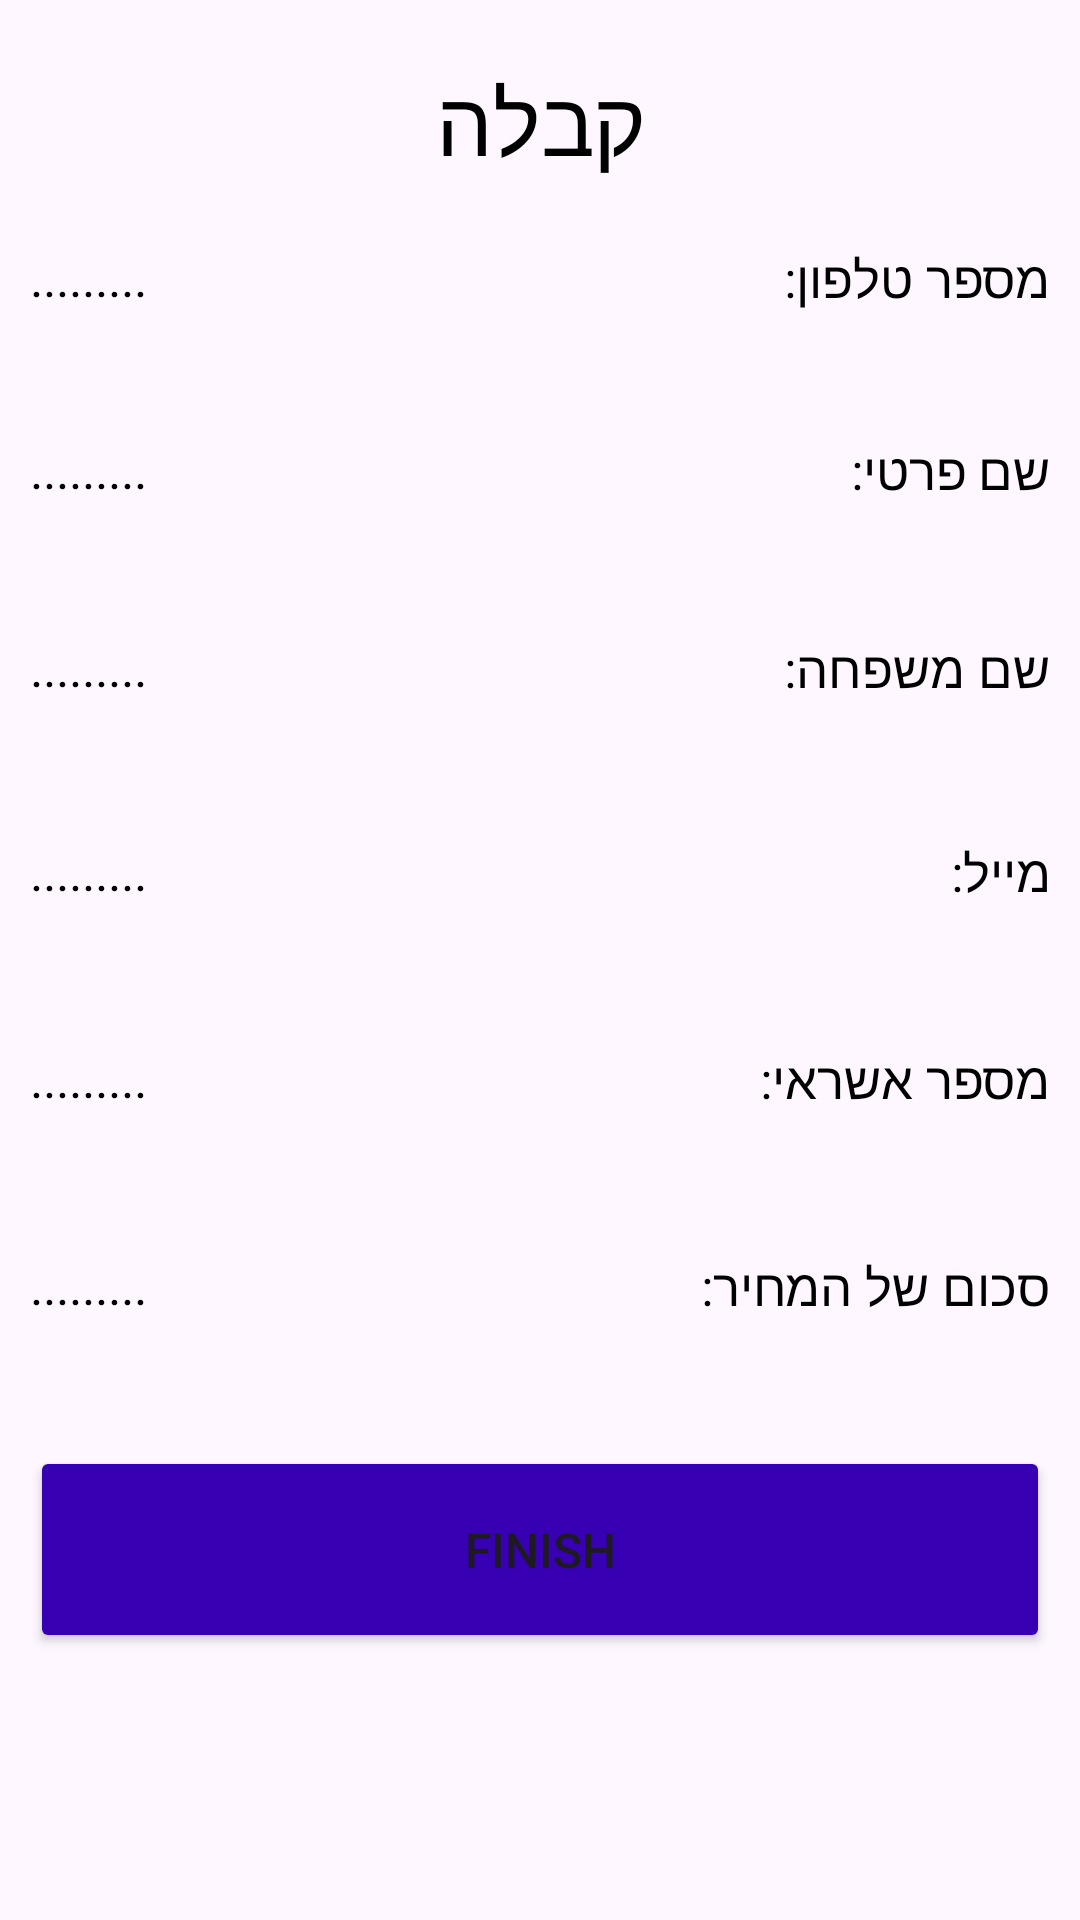

This screen was rendered from an Android layout file. Write that file and the resources it references.
<!-- AndroidManifest.xml: application theme Theme.MyTaxiProject -->
<!-- res/layout/activity_receipt.xml -->
<?xml version="1.0" encoding="utf-8"?>
<LinearLayout xmlns:android="http://schemas.android.com/apk/res/android"
    xmlns:app="http://schemas.android.com/apk/res-auto"
    xmlns:tools="http://schemas.android.com/tools"
    android:layout_width="match_parent"
    android:layout_height="match_parent"
    android:orientation="vertical"
    tools:context=".ReceiptActivity">

    <TextView
        android:layout_width="match_parent"
        android:layout_height="61dp"
        android:layout_marginTop="20sp"
        android:text="קבלה"
        android:textAlignment="center"
        android:textColor="@color/black"
        android:textSize="30sp" />

    <LinearLayout
        android:layout_width="match_parent"
        android:layout_height="401dp"
        android:layout_marginLeft="10sp"
        android:layout_marginRight="10sp"
        android:orientation="vertical">

        <LinearLayout
            android:layout_width="match_parent"
            android:layout_height="64dp"
            android:orientation="horizontal">

            <TextView
                android:id="@+id/PhoneNumber3"
                android:layout_width="wrap_content"
                android:layout_height="match_parent"
                android:layout_weight="1"
                android:text="........."
                android:textColor="@color/black"
                android:textSize="17sp" />

            <TextView
                android:id="@+id/textView4"
                android:layout_width="wrap_content"
                android:layout_height="match_parent"
                android:layout_weight="1"
                android:text="מספר טלפון:"
                android:textColor="@color/black"
                android:textSize="17sp" />
        </LinearLayout>

        <LinearLayout
            android:layout_width="match_parent"
            android:layout_height="66dp"
            android:orientation="horizontal">

            <TextView
                android:id="@+id/FirstName"
                android:layout_width="wrap_content"
                android:layout_height="match_parent"
                android:layout_weight="1"
                android:text="........."
                android:textColor="@color/black"
                android:textSize="17sp" />

            <TextView
                android:id="@+id/textView7"
                android:layout_width="wrap_content"
                android:layout_height="match_parent"
                android:layout_weight="1"
                android:text="שם פרטי:"
                android:textColor="@color/black"
                android:textSize="17sp" />
        </LinearLayout>

        <LinearLayout
            android:layout_width="match_parent"
            android:layout_height="68dp"
            android:orientation="horizontal">

            <TextView
                android:id="@+id/LastName"
                android:layout_width="wrap_content"
                android:layout_height="match_parent"
                android:layout_weight="1"
                android:text="........."
                android:textColor="@color/black"
                android:textSize="17sp" />

            <TextView
                android:id="@+id/textView11"
                android:layout_width="wrap_content"
                android:layout_height="match_parent"
                android:layout_weight="1"
                android:text="שם משפחה:"
                android:textColor="@color/black"
                android:textSize="17sp" />
        </LinearLayout>

        <LinearLayout
            android:layout_width="match_parent"
            android:layout_height="69dp"
            android:orientation="horizontal">

            <TextView
                android:id="@+id/Mail"
                android:layout_width="wrap_content"
                android:layout_height="match_parent"
                android:layout_weight="1"
                android:text="........."
                android:textColor="@color/black"
                android:textSize="17sp" />

            <TextView
                android:id="@+id/textView15"
                android:layout_width="wrap_content"
                android:layout_height="match_parent"
                android:layout_weight="1"
                android:text="מייל:"
                android:textColor="@color/black"
                android:textSize="17sp" />
        </LinearLayout>

        <LinearLayout
            android:layout_width="match_parent"
            android:layout_height="69dp"
            android:orientation="horizontal">

            <TextView
                android:id="@+id/CreditCard"
                android:layout_width="wrap_content"
                android:layout_height="match_parent"
                android:layout_weight="1"
                android:text="........."
                android:textColor="@color/black"
                android:textSize="17sp" />

            <TextView
                android:id="@+id/textView22"
                android:layout_width="wrap_content"
                android:layout_height="match_parent"
                android:layout_weight="1"
                android:text="מספר אשראי:"
                android:textColor="@color/black"
                android:textSize="17sp" />
        </LinearLayout>

        <LinearLayout
            android:layout_width="match_parent"
            android:layout_height="64dp"
            android:orientation="horizontal">

            <TextView
                android:id="@+id/TotalSumText2"
                android:layout_width="wrap_content"
                android:layout_height="match_parent"
                android:layout_weight="1"
                android:text="........."
                android:textColor="@color/black"
                android:textSize="17sp" />

            <TextView
                android:id="@+id/textView30"
                android:layout_width="wrap_content"
                android:layout_height="match_parent"
                android:layout_weight="1"
                android:text="סכום של המחיר:"
                android:textColor="@color/black"
                android:textSize="17sp" />

        </LinearLayout>
    </LinearLayout>

    <LinearLayout
        android:layout_width="match_parent"
        android:layout_height="69dp"
        android:layout_marginLeft="10sp"
        android:layout_marginRight="10sp"
        android:orientation="vertical">

        <Button
            android:id="@+id/FinishButton"
            android:layout_width="match_parent"
            android:layout_height="match_parent"
            android:backgroundTint="@color/design_default_color_primary_dark"
            android:onClick="onFinishButtonClick"
            android:text="FINISH"
            android:textSize="16sp" />
    </LinearLayout>

</LinearLayout>
<!-- resources referenced by this layout -->
<resources>
  <style name="Theme.MyTaxiProject" parent="Base.Theme.MyTaxiProject" />
  <style name="Base.Theme.MyTaxiProject" parent="Theme.Material3.DayNight.NoActionBar">
          
          
      </style>
  <!-- not gathered from this repository: default colours our renderer supplied (Android Studio template values) -->
  <color name="black">#FF000000</color>
</resources>
